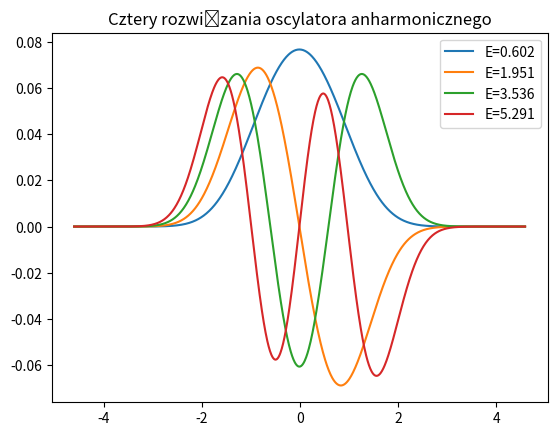
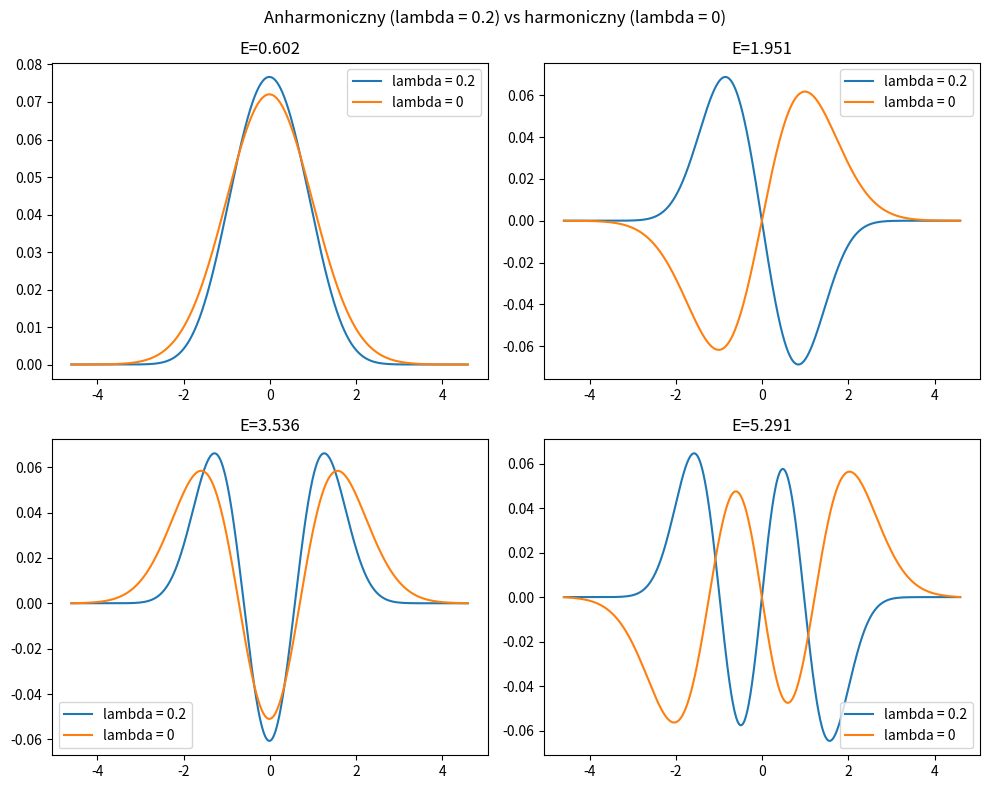

Python code for these plots, in order:
"""
Znajdź cztery najmniejsze wartości własne kwantowego oscylatora anharmonicznego, którego równanie Schrodingera ma postać
$$-\frac{1}{2}\frac{d^2\psi}{dx^2}+\left(\frac{x^2}{2}+\lambda x^4\right)\psi(x)=E\psi(x)$$
z następującymi warunkami brzegowymi $y(0) = 0$ i $y(\pi)=0$. 
"""

import numpy as np
import matplotlib.pyplot as plt

def H1(n):
    matrix = np.zeros((n,n))
    for i in range(n):
        matrix[i][i] = d1[i+1]
        if i + 1 < n:
            matrix[i + 1][i] = g
            matrix[i][i + 1] = g
    return matrix

# Stałe
a = 4.6
lam = 0.2
m = 1000
h = 2 * a / m
g = -1 / (2 * h**2)

x = [] # tablica x_i
d1 = [] # tablica d_i

for i in range(m+1):
    x.append(-a + i * h)
    
for i in range(m+1):
    val = 1 / (h**2) + x[i]**2 / 2 + lam * x[i]**4
    d1.append(val)

mat1 = H1(m) # macierz trójdiagonalna

eig_val_1, eig_vec_1 = np.linalg.eig(mat1)

indices1 = np.argsort(eig_val_1)[:4]
smallest_vals_1 = []
smallest_vecs_1 = []

for idx in indices1:
    smallest_vals_1.append(eig_val_1[idx])
    smallest_vecs_1.append(eig_vec_1[:,idx])

for i in range(len(smallest_vecs_1)):
    plt.plot(x[:1000],smallest_vecs_1[i], label=f"E={smallest_vals_1[i]:.3f}")
plt.legend()
plt.title("Cztery rozwiązania oscylatora anharmonicznego")
plt.show()


# anharmoniczny vs harmoniczny
def H2(n):
    matrix = np.zeros((n,n))
    for i in range(n):
        matrix[i][i] = d2[i+1]
        if i + 1 < n:
            matrix[i + 1][i] = g
            matrix[i][i + 1] = g
    return matrix

d2 = [] # nowa tablica d_i
    
for i in range(m+1):
    # print(i)
    val = 1 / (h**2) + x[i]**2 / 2
    d2.append(val)

mat2 = H2(m)

eig_val_2, eig_vec_2 = np.linalg.eig(mat2)

indices2 = np.argsort(eig_val_2)[:4]
smallest_vals_2 = []
smallest_vecs_2 = []


for idx in indices2:
    smallest_vals_2.append(eig_val_2[idx])
    smallest_vecs_2.append(eig_vec_2[:,idx])

fig, axs = plt.subplots(2, 2, figsize=(10, 8))

k = 0
for i in range(2):
    for j in range(2):
        ax = axs[i, j]
        ax.plot(x[:1000], smallest_vecs_1[k], label=f"lambda = 0.2")
        ax.plot(x[:1000], smallest_vecs_2[k], label=f"lambda = 0")
        ax.set_title(f"E={smallest_vals_1[k]:.3f}")
        ax.legend()
        k+=1

plt.suptitle("Anharmoniczny (lambda = 0.2) vs harmoniczny (lambda = 0)")
plt.tight_layout()
plt.show()
